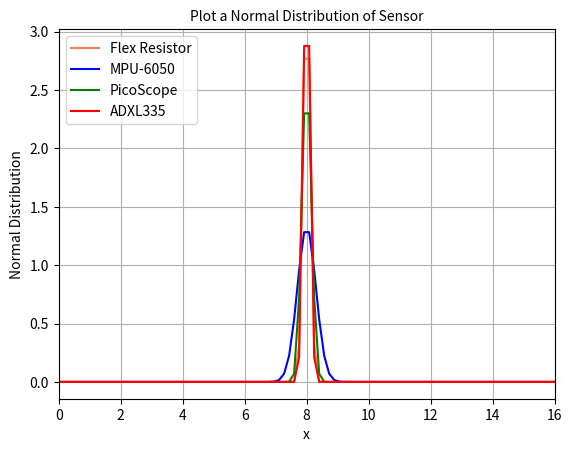

This chart was generated by the following Python code:
import matplotlib.pyplot as plt
import scipy.stats
import numpy as np


x_min = 0.0
x_max = 16.0

mean = 8.0 
std1 = 0.11
std2= 0.3
std3= 0.15
std4=0.1

x = np.linspace(x_min, x_max, 100)
y1 = scipy.stats.norm.pdf(x,mean,std1)
y2 = scipy.stats.norm.pdf(x,mean,std2)
y3 = scipy.stats.norm.pdf(x,mean,std3)
y4 = scipy.stats.norm.pdf(x,mean,std4)

plt.plot(x,y1, color='coral', label="Flex Resistor")
plt.plot(x,y2, color='blue', label="MPU-6050")
plt.plot(x,y3, color='green', label="PicoScope")
plt.plot(x,y4, color='red', label="ADXL335")

plt.legend(loc="upper left")

plt.grid()

plt.xlim(x_min,x_max)

plt.title('Plot a Normal Distribution of Sensor',fontsize=10)

plt.xlabel('x')
plt.ylabel('Normal Distribution')

plt.show()